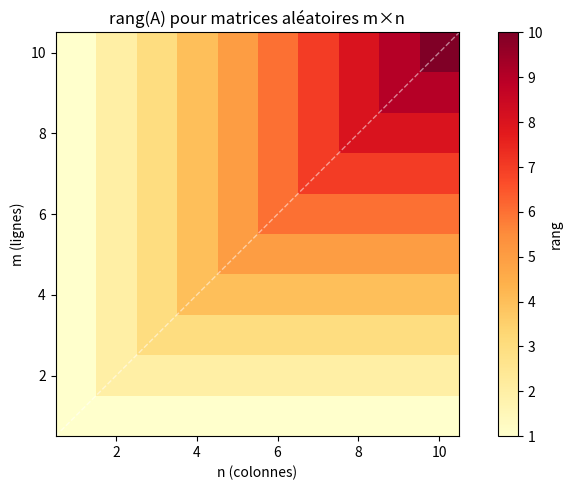

Here is the Python script that generated this plot:
"""
matrix_rank.py
==============

Rang d'une matrice et théorème du rang (Rangsatz).

Couvre :
    - Rang par échelonnement (from-scratch)
    - Rangsatz : rang(A) + dim Kern(A) = n
    - Rang colonne = rang ligne (preuve numérique)
    - Rang et inversibilité
    - Rang d'un produit : rang(AB) ≤ min(rang(A), rang(B))
    - Application : déterminer si un système est compatible

Auteur : Emmanuel Nanan — TH Nürnberg, AMP
"""

from __future__ import annotations

import numpy as np
import matplotlib.pyplot as plt


def rang_echelonnement(A: np.ndarray, tol: float = 1e-10) -> int:
    """Rang par échelonnement (nombre de pivots non nuls)."""
    A = np.asarray(A, dtype=float).copy()
    m, n = A.shape
    r = 0
    for col in range(n):
        if r >= m:
            break
        i_max = r + np.argmax(np.abs(A[r:, col]))
        if abs(A[i_max, col]) < tol:
            continue
        A[[r, i_max]] = A[[i_max, r]]
        for i in range(r + 1, m):
            A[i] -= (A[i, col] / A[r, col]) * A[r]
        r += 1
    return r


def rang_svd(A: np.ndarray, tol: float = 1e-10) -> int:
    """Rang par SVD (nombre de valeurs singulières > tol)."""
    sv = np.linalg.svd(A, compute_uv=False)
    return int(np.sum(sv > tol))


def verifier_rangsatz(A: np.ndarray) -> dict:
    """
    Rangsatz : rang(A) + dim Kern(A) = n (nombre de colonnes).
    """
    m, n = A.shape
    r = rang_echelonnement(A)
    dim_kern = n - r
    return {
        "taille": f"{m}×{n}",
        "rang": r,
        "dim_kern": dim_kern,
        "n": n,
        "vérifié": r + dim_kern == n,
    }


def verifier_rang_ligne_colonne(A: np.ndarray) -> dict:
    """Vérifie que rang ligne = rang colonne."""
    r_ligne = rang_echelonnement(A)
    r_colonne = rang_echelonnement(A.T)
    return {
        "rang_ligne": r_ligne,
        "rang_colonne": r_colonne,
        "égaux": r_ligne == r_colonne,
    }


def verifier_rang_produit(A: np.ndarray, B: np.ndarray) -> dict:
    """Vérifie rang(AB) ≤ min(rang(A), rang(B))."""
    rA = rang_echelonnement(A)
    rB = rang_echelonnement(B)
    rAB = rang_echelonnement(A @ B)
    return {
        "rang(A)": rA,
        "rang(B)": rB,
        "rang(AB)": rAB,
        "min(rA, rB)": min(rA, rB),
        "vérifié": rAB <= min(rA, rB),
    }


def critere_compatibilite(A: np.ndarray, b: np.ndarray) -> dict:
    """
    Un système Ax = b est compatible ssi rang(A) = rang([A|b]).
    """
    r_A = rang_echelonnement(A)
    aug = np.column_stack([A, b])
    r_aug = rang_echelonnement(aug)
    return {
        "rang(A)": r_A,
        "rang([A|b])": r_aug,
        "compatible": r_A == r_aug,
    }


def tracer_rang_vs_taille(ax: plt.Axes | None = None) -> plt.Axes:
    """Montre le rang de matrices aléatoires m×n pour différentes tailles."""
    if ax is None:
        _, ax = plt.subplots(figsize=(8, 5))

    rng = np.random.default_rng(42)
    ms = range(1, 11)
    ns = range(1, 11)
    rang_data = np.zeros((len(ms), len(ns)))

    for i, m in enumerate(ms):
        for j, n in enumerate(ns):
            A = rng.standard_normal((m, n))
            rang_data[i, j] = rang_echelonnement(A)

    im = ax.imshow(rang_data, origin="lower", cmap="YlOrRd",
                   extent=[0.5, 10.5, 0.5, 10.5])
    ax.set_xlabel("n (colonnes)"); ax.set_ylabel("m (lignes)")
    ax.set_title("rang(A) pour matrices aléatoires m×n")
    plt.colorbar(im, ax=ax, label="rang")

    # Diagonale min(m,n)
    ax.plot([0.5, 10.5], [0.5, 10.5], "w--", linewidth=1, alpha=0.5)
    return ax


if __name__ == "__main__":
    print("=== Rang par échelonnement vs SVD ===")
    A = np.array([[1, 2, 3], [4, 5, 6], [7, 8, 9]], dtype=float)
    print(f"A =\n{A}")
    print(f"  rang(échelon) = {rang_echelonnement(A)}")
    print(f"  rang(SVD)     = {rang_svd(A)}")
    print(f"  rang(numpy)   = {np.linalg.matrix_rank(A)}")

    print(f"\n=== Rangsatz ===")
    for name, M in [("3×3 rang 2", A),
                     ("2×4", np.array([[1,0,2,1],[0,1,1,2]], dtype=float)),
                     ("4×2", np.random.default_rng(0).standard_normal((4, 2)))]:
        rs = verifier_rangsatz(M)
        print(f"  {name:12s} : rang={rs['rang']}, dim Kern={rs['dim_kern']}, "
              f"n={rs['n']}, rang+kern=n ? {rs['vérifié']} ✓")

    print(f"\n=== Rang ligne = rang colonne ===")
    B = np.array([[1,2,3],[4,5,6]], dtype=float)
    r = verifier_rang_ligne_colonne(B)
    print(f"  B (2×3) : rang ligne = {r['rang_ligne']}, rang colonne = {r['rang_colonne']} ✓")

    print(f"\n=== rang(AB) ≤ min(rang A, rang B) ===")
    rng = np.random.default_rng(42)
    C = rng.standard_normal((4, 3))
    D = rng.standard_normal((3, 5))
    rp = verifier_rang_produit(C, D)
    print(f"  {rp}")

    print(f"\n=== Critère de compatibilité ===")
    A1 = np.array([[1,1],[1,1]], dtype=float)
    b_ok = np.array([2, 2], dtype=float)
    b_ko = np.array([1, 2], dtype=float)
    print(f"  b = {b_ok} : {critere_compatibilite(A1, b_ok)}")
    print(f"  b = {b_ko} : {critere_compatibilite(A1, b_ko)}")

    tracer_rang_vs_taille()
    plt.tight_layout()
    plt.savefig("matrix_rank_demo.png", dpi=120)
    print("\nFigure sauvegardée.")
